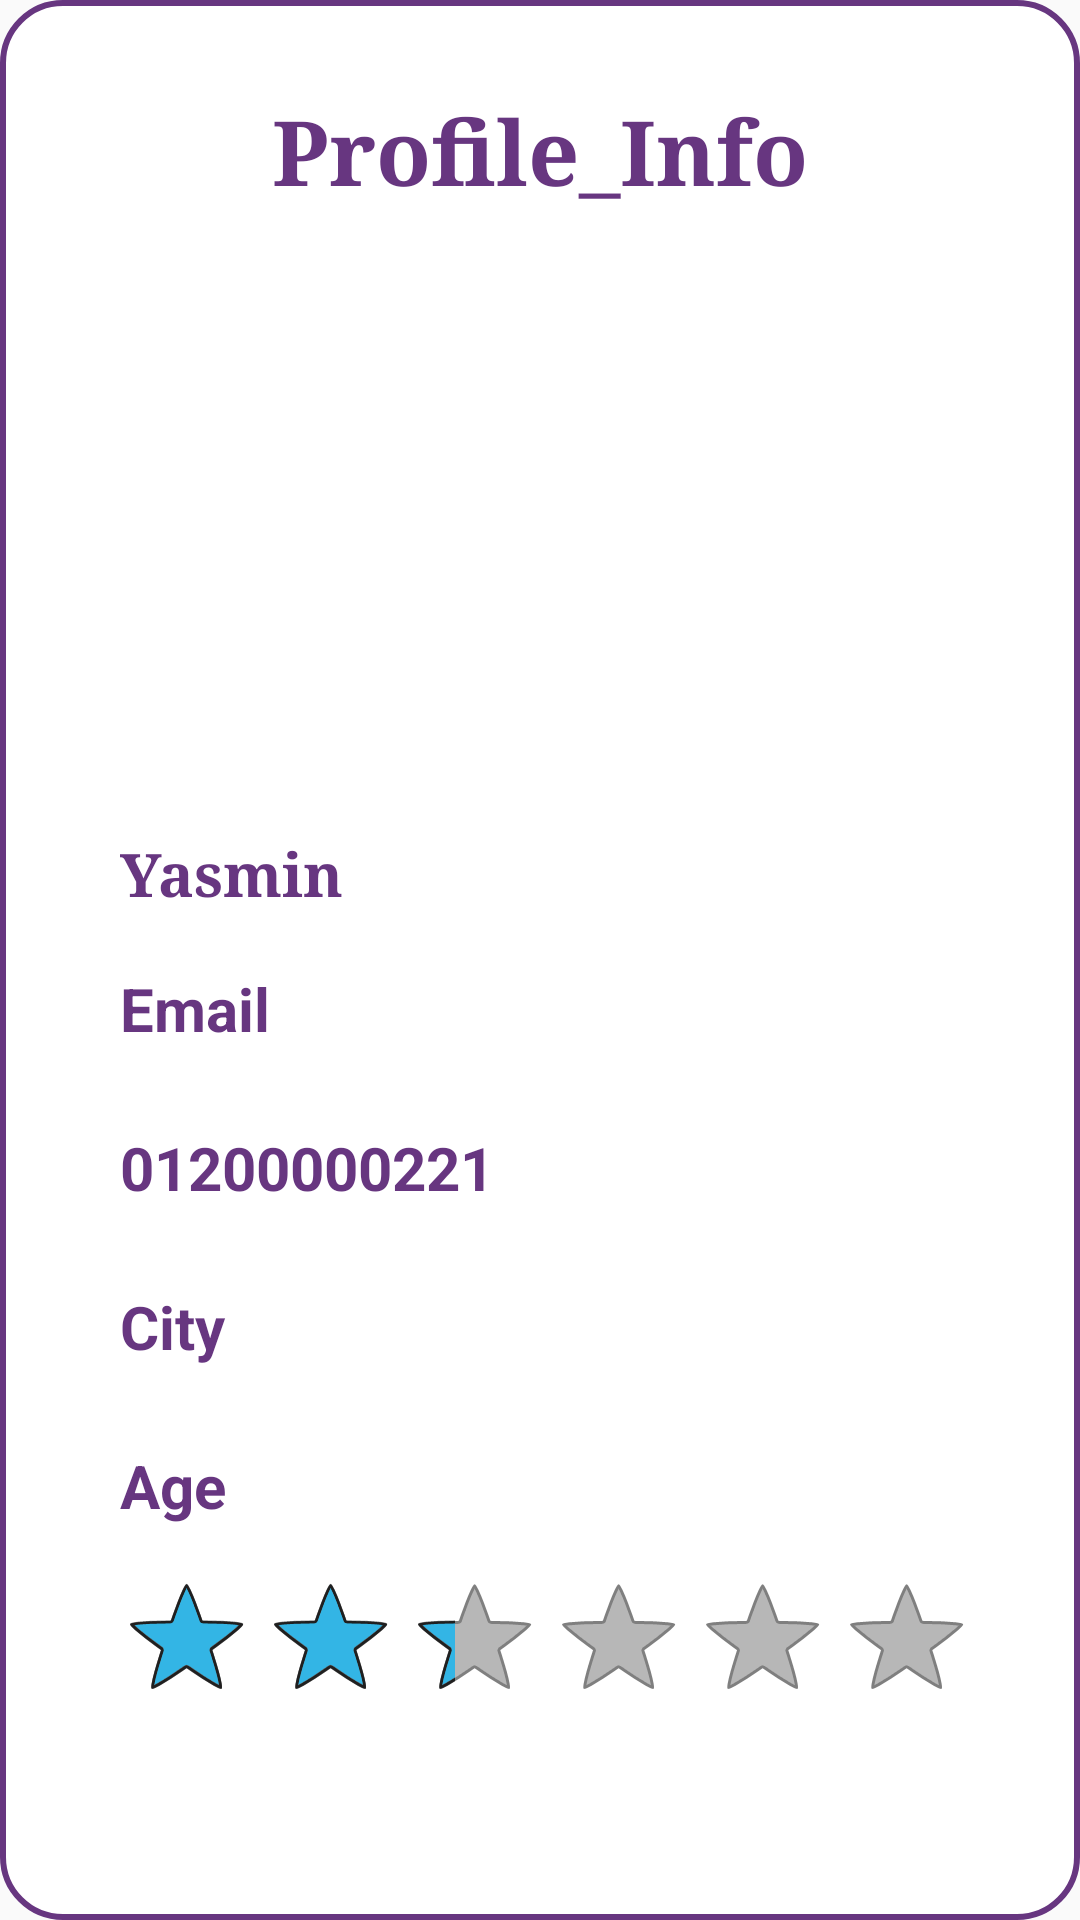

Here is an Android app screen rendered from its layout file. Give the layout XML and the strings, colors and styles it references.
<!-- AndroidManifest.xml: application theme AppTheme -->
<!-- res/layout/activity_profile.xml -->
<?xml version="1.0" encoding="utf-8"?>
<LinearLayout xmlns:android="http://schemas.android.com/apk/res/android"
    android:orientation="vertical" android:layout_width="match_parent"
    android:layout_height="match_parent"
    android:background="@drawable/ground"
    android:layout_marginTop="5dp"
    android:layout_marginBottom="5dp"
    android:layout_marginRight="10dp"
    android:layout_marginLeft="10dp">

    <![CDATA[


    android:background="@drawable/ground"
    android:layout_marginTop="5dp"
    android:layout_marginBottom="5dp"
    android:layout_marginRight="10dp"
    android:layout_marginLeft="10dp">

    ]]>
    <TextView
        android:id="@+id/profileinfo"
        android:layout_width="wrap_content"
        android:layout_height="wrap_content"
        android:text="Profile_Info"
        android:textColor="@color/backgroundNew"
        android:textSize="30sp"
        android:layout_gravity="center"

        android:layout_marginTop="20dp"
        android:textStyle="bold"
        android:layout_marginBottom="5dp"
        android:fontFamily="serif"/>

    <ImageView
        android:id="@+id/profile"
        android:layout_width="152dp"
        android:layout_height="142dp"
        android:layout_gravity="center"
        android:layout_marginTop="5dp"
        android:layout_marginBottom="5dp"
        android:background="@drawable/pic_ground"
         />

    <TextView
        android:id="@+id/person_name"
        android:layout_width="wrap_content"
        android:layout_height="wrap_content"
        android:text="Yasmin"
        android:textColor="@color/backgroundNew"
        android:textSize="20sp"
       android:layout_marginLeft="30dp"
        android:layout_marginTop="50dp"
        android:textStyle="bold"
        android:layout_marginBottom="5dp"
        android:fontFamily="serif"/>

    <TextView
        android:id="@+id/person_email"
        android:layout_width="match_parent"
        android:layout_height="wrap_content"
        android:layout_marginLeft="20dp"
        android:layout_marginTop="3dp"
        android:layout_marginBottom="3dp"
        android:padding="10dp"
        android:text="Email"
        android:textColor="@color/backgroundNew"

        android:textSize="20sp"
        android:textStyle="bold" />

    <TextView
        android:id="@+id/person_phone"
        android:layout_width="match_parent"
        android:layout_height="wrap_content"
        android:textSize="20sp"
        android:text="01200000221"
        android:textStyle="bold"
        android:layout_marginTop="3dp"
        android:layout_marginBottom="3dp"
        android:padding="10dp"
        android:layout_marginRight="20dp"
        android:layout_marginLeft="20dp"
        android:textColor="@color/backgroundNew"
        />
    <TextView
        android:id="@+id/person_city"
        android:layout_width="match_parent"
        android:layout_height="wrap_content"
        android:textSize="20sp"
        android:text="City"
        android:textStyle="bold"
        android:layout_marginTop="3dp"
        android:layout_marginBottom="3dp"
        android:padding="10dp"
        android:layout_marginRight="20dp"
        android:layout_marginLeft="20dp"
        android:textColor="@color/backgroundNew"
        />
    <TextView
        android:id="@+id/person_age"
        android:layout_width="match_parent"
        android:layout_height="wrap_content"
        android:textSize="20sp"
        android:text="Age"
        android:textStyle="bold"
        android:layout_marginTop="3dp"
        android:layout_marginBottom="3dp"
        android:padding="10dp"
        android:layout_marginRight="20dp"
        android:layout_marginLeft="20dp"
        android:textColor="@color/backgroundNew"
        />

    <RatingBar
        android:id="@+id/ratingBar"
        style="@android:style/Widget.Holo.Light.RatingBar"
        android:layout_width="283dp"
        android:layout_height="wrap_content"
        android:isIndicator="false"
        android:numStars="5"
        android:rating="2"
        android:stepSize="1"
        android:layout_gravity="center"/>






</LinearLayout>
<!-- resources referenced by this layout -->
<resources>
  <color name="backgroundNew">#673680</color>
  <!-- drawable button (drawable) -->
  <?xml version="1.0" encoding="utf-8"?>
  <selector  xmlns:android="http://schemas.android.com/apk/res/android">
      <item>
          <shape android:shape="rectangle">
              <corners android:radius="20dp"/>
              
              <solid android:color="#673680"/>
          </shape>
      </item>
  </selector>
  <!-- drawable ground (drawable) -->
  <?xml version="1.0" encoding="utf-8"?>
  <selector  xmlns:android="http://schemas.android.com/apk/res/android">
      <item>
          <shape android:shape="rectangle">
              <corners android:radius="20dp"/>
              
              <solid android:color="@android:color/white"/>
              <stroke android:color="#673680" android:width="2dp"/>
              <padding android:bottom="10dp" android:left="10dp" android:right="10dp" android:top="10dp"/>
  
          </shape>
      </item>
  </selector>
  <!-- drawable pic_ground (drawable) -->
  <?xml version="1.0" encoding="utf-8"?>
  <selector xmlns:android="http://schemas.android.com/apk/res/android">
      <item>
          <shape android:shape="rectangle">
              <corners android:radius="150dp"/>
              <solid android:color="@android:color/white"/>
          </shape>
      </item>
  </selector>
  <!-- drawable profile: png bitmap (drawable, 26880 bytes) -->
  <string name="send_request">Send Request</string>
  <style name="AppTheme" parent="Theme.AppCompat.Light.NoActionBar">
          
          <item name="colorPrimary">@color/colorPrimary</item>
          <item name="colorPrimaryDark">@color/colorPrimaryDark</item>
          <item name="colorAccent">@color/colorAccent</item>
      </style>
  <color name="colorPrimary">#161414</color>
  <color name="colorPrimaryDark">#050505</color>
  <color name="colorAccent">#5b5b5b</color>
</resources>
